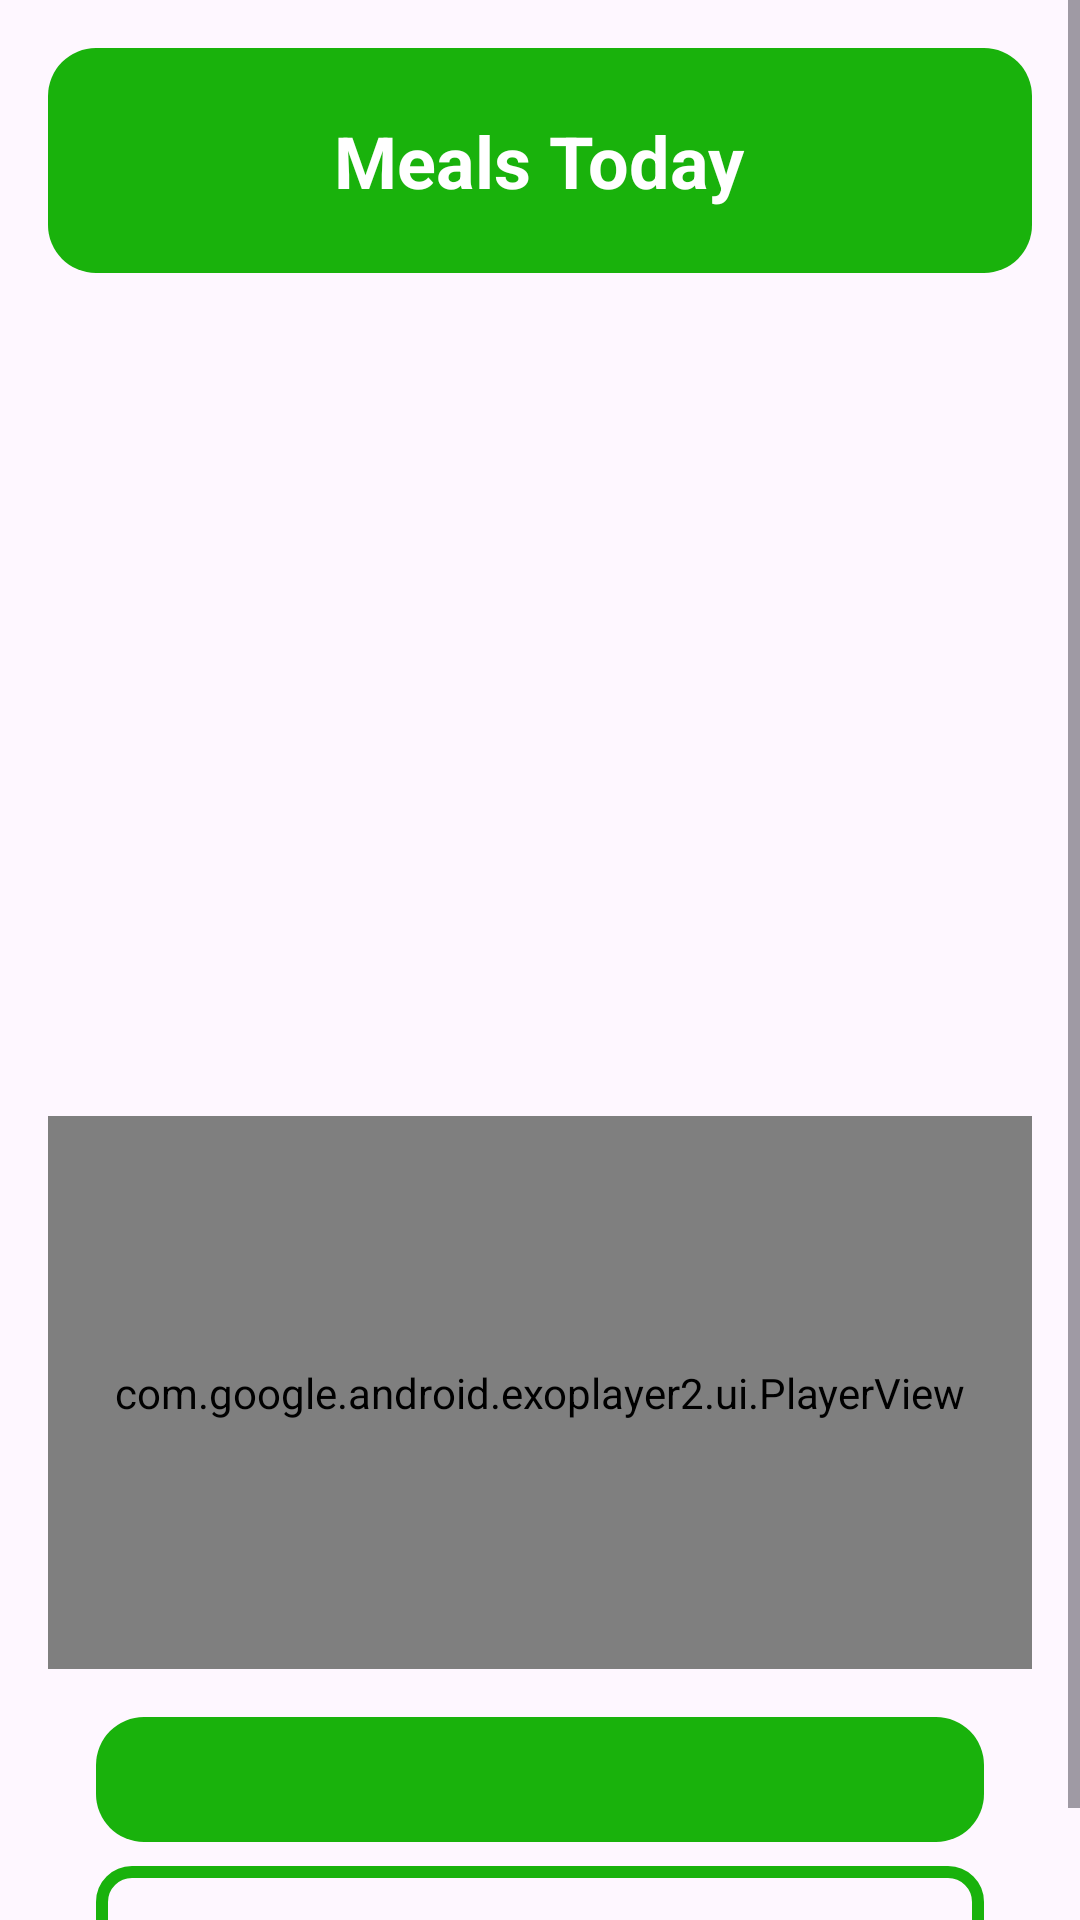

Reconstruct the res/layout file that produces this screen, plus the resources it refers to.
<!-- AndroidManifest.xml: application theme Theme.AppCapstone -->
<!-- res/layout/fragment_detail.xml -->
<?xml version="1.0" encoding="utf-8"?>
<ScrollView xmlns:android="http://schemas.android.com/apk/res/android"
    android:layout_width="match_parent"
    android:layout_height="match_parent"
    xmlns:app="http://schemas.android.com/apk/res-auto">

    <androidx.constraintlayout.widget.ConstraintLayout
        android:layout_width="match_parent"
        android:layout_height="wrap_content"
        android:padding="16dp">

        <LinearLayout
            android:id="@+id/greenSquare"
            android:layout_width="match_parent"
            android:layout_height="75dp"
            android:background="@drawable/green_square"
            android:gravity="center"
            app:layout_constraintTop_toTopOf="parent"
            app:layout_constraintStart_toStartOf="parent"
            app:layout_constraintEnd_toEndOf="parent">

            <TextView
                android:layout_width="wrap_content"
                android:layout_height="wrap_content"
                android:text="Meals Today"
                android:textSize="24sp"
                android:textStyle="bold"
                android:typeface="sans"
                android:textColor="@android:color/white" />
        </LinearLayout>

        <View
            android:id="@+id/space"
            android:layout_width="match_parent"
            android:layout_height="16dp"
            app:layout_constraintTop_toBottomOf="@+id/greenSquare"
            app:layout_constraintStart_toStartOf="parent"
            app:layout_constraintEnd_toEndOf="parent"/>

        <ImageView
            android:id="@+id/article_thumbnail"
            android:layout_width="0dp"
            android:layout_height="0dp"
            android:scaleType="centerCrop"
            android:background="@drawable/rounded_bg"
            app:layout_constraintTop_toBottomOf="@+id/space"
            app:layout_constraintBottom_toTopOf="@+id/article_title"
            app:layout_constraintDimensionRatio="H,16:9"
            app:layout_constraintEnd_toEndOf="parent"
            app:layout_constraintStart_toStartOf="parent"/>


        <TextView
            android:id="@+id/article_title"
            android:layout_width="0dp"
            android:layout_height="wrap_content"
            android:layout_marginStart="16dp"
            android:layout_marginTop="16dp"
            android:layout_marginEnd="16dp"
            android:textColor="#1E5419"
            android:textSize="24sp"
            android:textAlignment="center"
            android:textStyle="bold"
            app:layout_constraintEnd_toEndOf="parent"
            app:layout_constraintStart_toStartOf="parent"
            android:textIsSelectable="true"
            app:layout_constraintTop_toBottomOf="@+id/article_thumbnail" />


        <View
            android:id="@+id/space2"
            android:layout_width="match_parent"
            android:layout_height="16dp"
            app:layout_constraintTop_toBottomOf="@+id/article_title"
            app:layout_constraintStart_toStartOf="parent"
            app:layout_constraintEnd_toEndOf="parent"/>

        <com.google.android.exoplayer2.ui.PlayerView
            android:id="@+id/player_view"
            android:layout_width="0dp"
            android:layout_height="0dp"
            android:layout_marginTop="16dp"
            app:layout_constraintTop_toBottomOf="@+id/space2"
            app:layout_constraintBottom_toTopOf="@+id/article_title"
            app:layout_constraintDimensionRatio="H,16:9"
            app:layout_constraintEnd_toEndOf="parent"
            app:layout_constraintStart_toStartOf="parent"
            app:show_buffering="when_playing"/>

        <ProgressBar
            android:id="@+id/progressBar"
            android:layout_width="wrap_content"
            android:layout_height="wrap_content"
            android:layout_gravity="center"
            app:layout_constraintTop_toTopOf="@+id/player_view"
            app:layout_constraintBottom_toBottomOf="@+id/player_view"
            app:layout_constraintStart_toStartOf="@+id/player_view"
            app:layout_constraintEnd_toEndOf="@+id/player_view"
            android:visibility="gone" />

        <TextView
            android:id="@+id/article_description"
            android:layout_width="0dp"
            android:layout_height="wrap_content"
            android:layout_marginStart="16dp"
            android:layout_marginTop="16dp"
            android:layout_marginEnd="16dp"
            android:textColor="@color/white"
            android:textSize="16sp"
            android:background="@drawable/green_square"
            android:padding="10dp"
            android:justificationMode="inter_word"
            app:layout_constraintEnd_toEndOf="parent"
            app:layout_constraintStart_toStartOf="parent"
            android:textIsSelectable="true"
            app:layout_constraintTop_toBottomOf="@+id/player_view" />

        <TextView
            android:id="@+id/article_nutrition"
            android:layout_width="0dp"
            android:layout_height="wrap_content"
            android:layout_marginStart="16dp"
            android:layout_marginTop="8dp"
            android:layout_marginEnd="16dp"
            android:textColor="@color/black"
            android:textSize="16sp"
            android:background="@drawable/green_frame"
            android:padding="10dp"
            app:layout_constraintEnd_toEndOf="parent"
            app:layout_constraintStart_toStartOf="parent"
            android:textIsSelectable="true"
            app:layout_constraintTop_toBottomOf="@+id/article_description" />


    </androidx.constraintlayout.widget.ConstraintLayout>
</ScrollView>
<!-- resources referenced by this layout -->
<resources>
  <color name="black">#FF000000</color>
  <color name="white">#FFFFFFFF</color>
  <!-- drawable green_frame (drawable) -->
  <?xml version="1.0" encoding="utf-8"?>
  <shape xmlns:android="http://schemas.android.com/apk/res/android">
      <solid android:color="#00000000" />
      <stroke android:width="4dp" android:color="#19B20C" />
      <corners android:radius="10dp"/>
  </shape>
  <!-- drawable green_square (drawable) -->
  <?xml version="1.0" encoding="utf-8"?>
  <shape xmlns:android="http://schemas.android.com/apk/res/android"
      android:shape="rectangle">
      <solid android:color="#19B20C" /> 
      <corners android:radius="16dp" /> 
  </shape>
  <!-- drawable rounded_bg (drawable) -->
  <?xml version="1.0" encoding="utf-8"?>
  <shape xmlns:android="http://schemas.android.com/apk/res/android"
      android:shape="rectangle">
      <solid android:color="#00000000" />
      <corners android:radius="32dp" />
  </shape>
  <style name="Theme.AppCapstone" parent="Base.Theme.AppCapstone" />
  <style name="Base.Theme.AppCapstone" parent="Theme.Material3.DayNight.NoActionBar">
          
          
      </style>
</resources>
